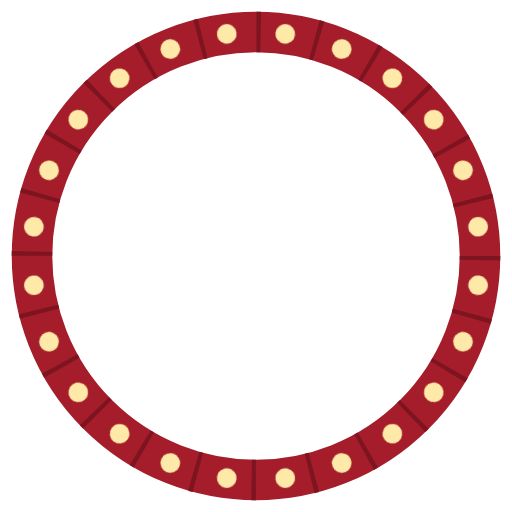
t = 0.00 s
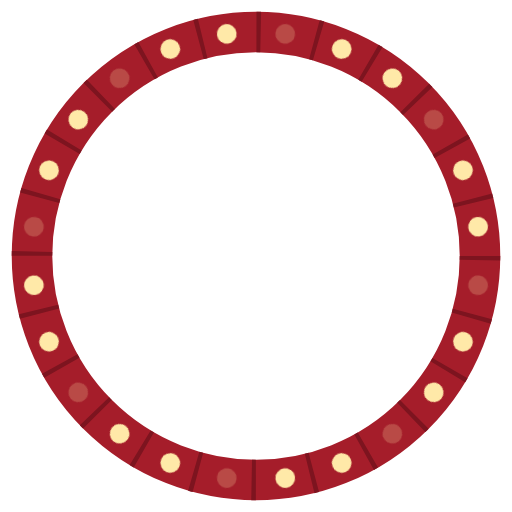
t = 0.60 s
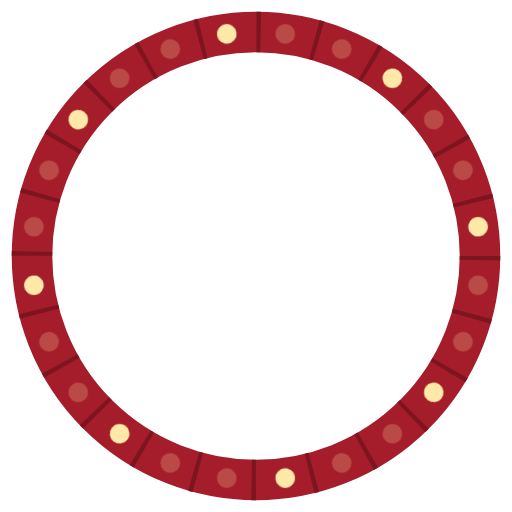
t = 0.68 s
t = 0.75 s: frame unchanged from t = 0.68 s, image omitted
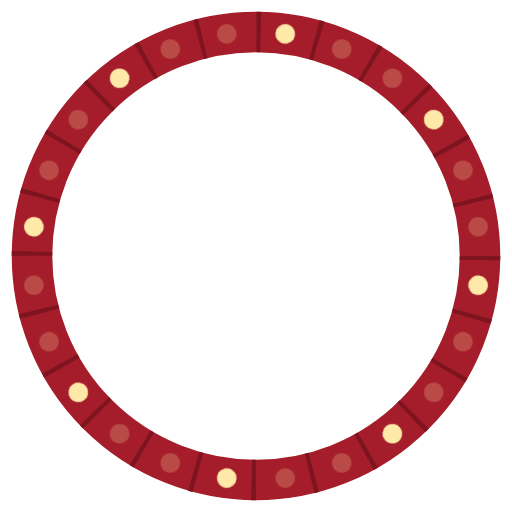
t = 1.05 s
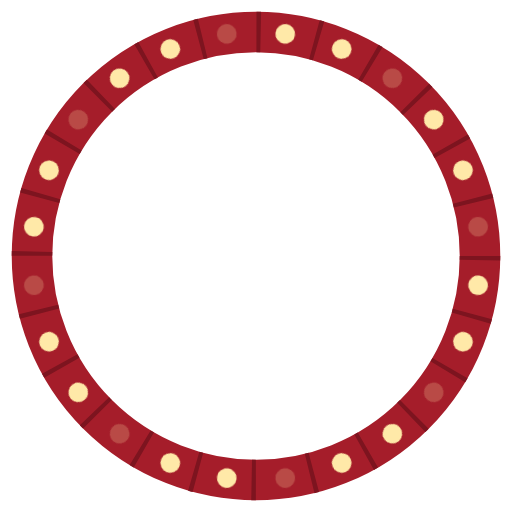
t = 1.20 s

The animated SVG that drew these frames (rendered in a browser with its animation timeline set to each time). Animation: 1 CSS @keyframes rule; one cycle of 1.50 s, repeats indefinitely.

<svg xmlns="http://www.w3.org/2000/svg" viewBox="-120 -120 240 240" width="240" height="240"><title>Old Ballpark</title><style>.bsmarquee-l0{animation:bsmarquee-l .9s 0s steps(1) infinite}.bsmarquee-l1{animation:bsmarquee-l .9s 0.3s steps(1) infinite}.bsmarquee-l2{animation:bsmarquee-l .9s 0.6s steps(1) infinite}@keyframes bsmarquee-l{0%{opacity:1}34%,100%{opacity:.22}}@media (prefers-reduced-motion:reduce){*{animation:none!important}}</style><circle r="105" fill="none" stroke="#a51d2a" stroke-width="19"/><circle r="105" fill="none" stroke="#7d141f" stroke-width="19" stroke-dasharray="2 25.49"/><g transform="translate(13.71 -104.1) rotate(7.5)"><circle class="bsmarquee-l0" r="4.6" fill="#ffe9a8"/></g><g transform="translate(40.18 -97.01) rotate(22.5)"><circle class="bsmarquee-l1" r="4.6" fill="#ffe9a8"/></g><g transform="translate(63.92 -83.3) rotate(37.5)"><circle class="bsmarquee-l2" r="4.6" fill="#ffe9a8"/></g><g transform="translate(83.3 -63.92) rotate(52.5)"><circle class="bsmarquee-l0" r="4.6" fill="#ffe9a8"/></g><g transform="translate(97.01 -40.18) rotate(67.5)"><circle class="bsmarquee-l1" r="4.6" fill="#ffe9a8"/></g><g transform="translate(104.1 -13.71) rotate(82.5)"><circle class="bsmarquee-l2" r="4.6" fill="#ffe9a8"/></g><g transform="translate(104.1 13.71) rotate(97.5)"><circle class="bsmarquee-l0" r="4.6" fill="#ffe9a8"/></g><g transform="translate(97.01 40.18) rotate(112.5)"><circle class="bsmarquee-l1" r="4.6" fill="#ffe9a8"/></g><g transform="translate(83.3 63.92) rotate(127.5)"><circle class="bsmarquee-l2" r="4.6" fill="#ffe9a8"/></g><g transform="translate(63.92 83.3) rotate(142.5)"><circle class="bsmarquee-l0" r="4.6" fill="#ffe9a8"/></g><g transform="translate(40.18 97.01) rotate(157.5)"><circle class="bsmarquee-l1" r="4.6" fill="#ffe9a8"/></g><g transform="translate(13.71 104.1) rotate(172.5)"><circle class="bsmarquee-l2" r="4.6" fill="#ffe9a8"/></g><g transform="translate(-13.71 104.1) rotate(187.5)"><circle class="bsmarquee-l0" r="4.6" fill="#ffe9a8"/></g><g transform="translate(-40.18 97.01) rotate(202.5)"><circle class="bsmarquee-l1" r="4.6" fill="#ffe9a8"/></g><g transform="translate(-63.92 83.3) rotate(217.5)"><circle class="bsmarquee-l2" r="4.6" fill="#ffe9a8"/></g><g transform="translate(-83.3 63.92) rotate(232.5)"><circle class="bsmarquee-l0" r="4.6" fill="#ffe9a8"/></g><g transform="translate(-97.01 40.18) rotate(247.5)"><circle class="bsmarquee-l1" r="4.6" fill="#ffe9a8"/></g><g transform="translate(-104.1 13.71) rotate(262.5)"><circle class="bsmarquee-l2" r="4.6" fill="#ffe9a8"/></g><g transform="translate(-104.1 -13.71) rotate(277.5)"><circle class="bsmarquee-l0" r="4.6" fill="#ffe9a8"/></g><g transform="translate(-97.01 -40.18) rotate(292.5)"><circle class="bsmarquee-l1" r="4.6" fill="#ffe9a8"/></g><g transform="translate(-83.3 -63.92) rotate(307.5)"><circle class="bsmarquee-l2" r="4.6" fill="#ffe9a8"/></g><g transform="translate(-63.92 -83.3) rotate(322.5)"><circle class="bsmarquee-l0" r="4.6" fill="#ffe9a8"/></g><g transform="translate(-40.18 -97.01) rotate(337.5)"><circle class="bsmarquee-l1" r="4.6" fill="#ffe9a8"/></g><g transform="translate(-13.71 -104.1) rotate(352.5)"><circle class="bsmarquee-l2" r="4.6" fill="#ffe9a8"/></g></svg>
